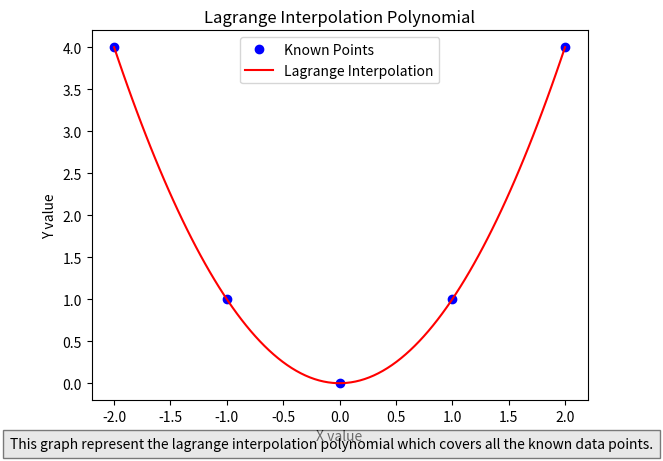

Python code for this plot:
import numpy as np
import matplotlib.pyplot as plt

def lagrangeInterpolation(x, y, xInterp):
    n = len(x)
    m = len(xInterp)
    yInterp = np.zeros(m)
    
    for j in range(m):
        p = 0
        for i in range(n):
            L = 1
            for k in range(n):
                if k != i:
                    L *= (xInterp[j] - x[k]) / (x[i] - x[k])
            p += y[i] * L
        yInterp[j] = p
    return yInterp

x = np.array([-2, -1, 0, 1, 2])
y = np.array([4, 1, 0, 1, 4])
xInterp = np.linspace(-2, 2, 100)
yInterp = lagrangeInterpolation(x, y, xInterp)

plt.plot(x, y, 'bo', label='Known Points')
plt.plot(xInterp, yInterp, 'r-', label='Lagrange Interpolation')
plt.xlabel('X value')
plt.ylabel('Y value')
plt.title('Lagrange Interpolation Polynomial')
plt.legend()
plt.figtext(0.5, 0.01, "This graph represent the lagrange interpolation polynomial which covers all the known data points.", ha="center", fontsize=10, bbox={"facecolor":"lightgrey", "alpha":0.5, "pad":5})
plt.show()